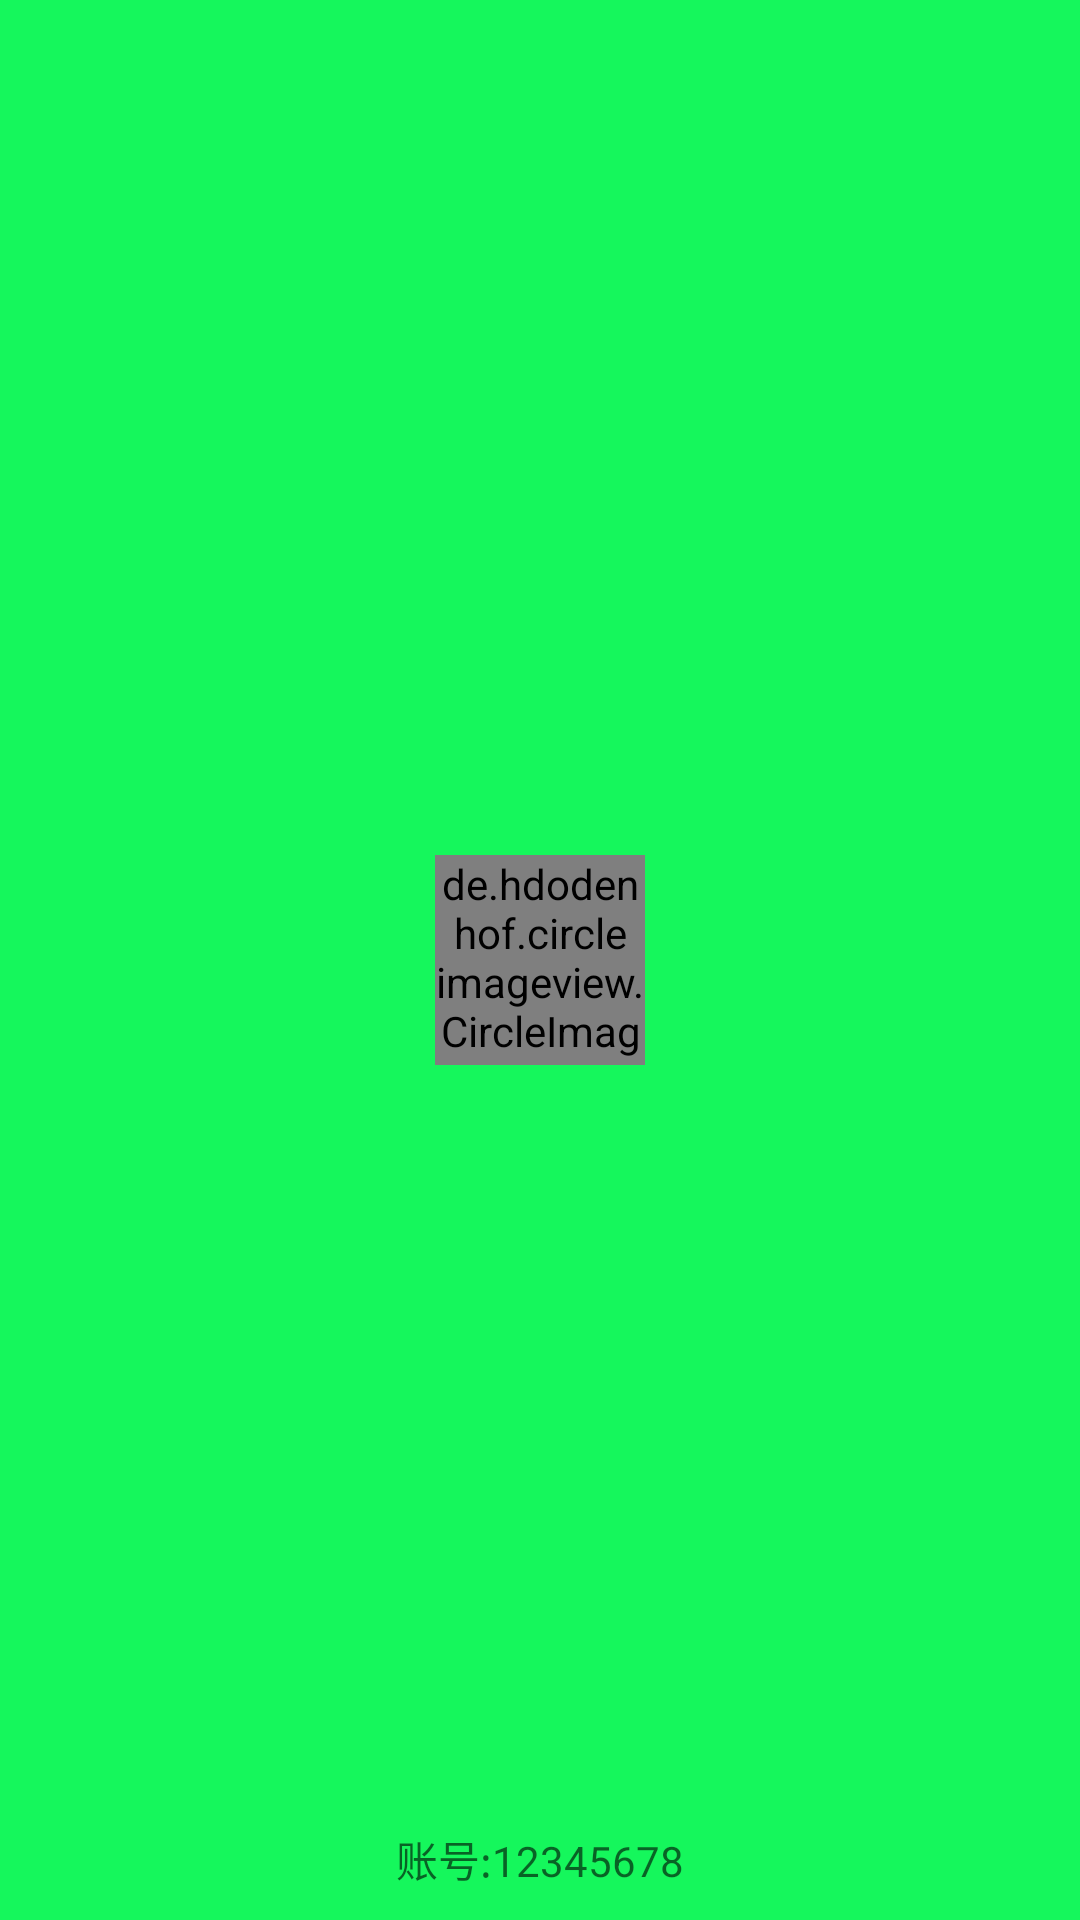

Layout XML and referenced resources for this Android screen:
<!-- AndroidManifest.xml: application theme AppTheme -->
<!-- res/layout/music_nav_header.xml -->
<?xml version="1.0" encoding="utf-8"?>
<RelativeLayout xmlns:android="http://schemas.android.com/apk/res/android"
    xmlns:tools="http://schemas.android.com/tools"
    android:orientation="vertical" android:layout_width="match_parent"
    android:padding="10dp"
    android:background="?attr/colorPrimary"
    android:layout_height="180dp">

    <LinearLayout
        android:layout_width="match_parent"
        android:orientation="vertical"
        android:layout_centerInParent="true"
        android:id="@+id/nav_line"
        android:layout_height="wrap_content">
        <de.hdodenhof.circleimageview.CircleImageView
            android:layout_width="70dp"
            android:layout_gravity="center_horizontal"
            android:layout_height="70dp"
            android:id="@+id/head_image"
            android:src="@drawable/app_start"
            />

    </LinearLayout>


    <TextView
        android:layout_width="wrap_content"
        android:layout_height="wrap_content"
        android:layout_centerHorizontal="true"
        android:layout_alignParentBottom="true"
        android:hint="账号:12345678"
        android:id="@+id/user_id"
        />

</RelativeLayout>
<!-- resources referenced by this layout -->
<resources>
  <style name="AppTheme" parent="Theme.AppCompat.Light.NoActionBar">
          
          <item name="colorPrimary">@color/colorPrimary</item>
          <item name="colorPrimaryDark">@color/colorPrimaryDark</item>
          <item name="colorAccent">@color/colorAccent</item>
      </style>
  <color name="colorPrimary">#15f75c</color>
  <color name="colorPrimaryDark">#15f75c</color>
  <color name="colorAccent">#d4f901</color>
</resources>
